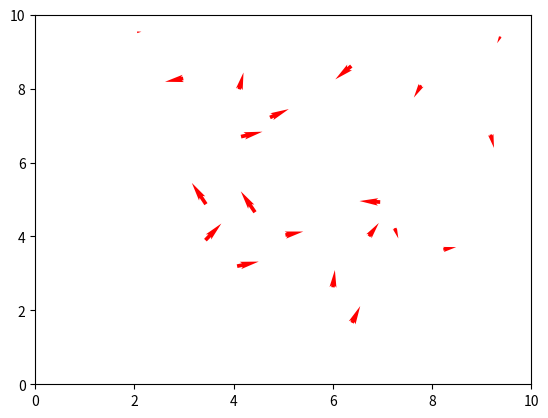

Reproduce this figure in Python.
import numpy as np
import matplotlib.pyplot as plt
import random
import math

# Set up the simulation parameters
box_size = 10
num_agents = 20
speed = 0.05
noise = 0
radius = 0
time = 200
const = 10
# Set up the initial positions and velocities of the agents
positions = np.random.uniform(size=(num_agents, 2)) * box_size
velocities = np.random.uniform(size=(num_agents, 2)) * speed

# Define a function to update the velocities of the agents
def update_velocities(positions, velocities, radius, speed, noise):
    # Compute the distances between all pairs of agents
    distances = np.linalg.norm(positions[:, np.newaxis] - positions, axis=2)
    
    # Find the indices of the neighbors within the specified radius
    neighbors = np.argwhere(distances < radius)
    
    
    # Compute the average direction of the neighbors
    mean_direction = np.zeros((num_agents, 2))
    for i in range(num_agents):
        sum_direction = np.zeros(2)
        count = 0
        for j in neighbors:
            if j[0] == i:
                sum_direction += velocities[j[1]]
                count += 1
        if count > 0:
            mean_direction[i] = sum_direction / count
    
    # Add some random noise to the direction
    noise_vector = np.random.normal(size=(num_agents, 2)) * noise
    mean_direction += noise_vector
    
    # Normalize the direction and set the velocity of each agent
    norm = np.linalg.norm(mean_direction, axis=1)
    norm[norm == 0] = 1  # Avoid division by zero
    mean_direction /= norm[:, np.newaxis]
    for i in range(len(mean_direction)):
        if mean_direction[i][0] == 0 and mean_direction[i][1] == 0:
            velocities[i]=velocities[i]
        else:
            velocities[i] = mean_direction[i] * speed

    #for i in range(num_agents):
        #sum_direction = np.zeros(2)
        #count = 0
        #for j in neighbors:
            #if j[0] == i:
                #weight = abs(np.dot(positions[j[1]]-positions[j[0]],velocities[j[0]])/speed)
                #sum_direction += weight * velocities[j[1]]
                #count += weight
        #if count > 0:
            #mean_direction[i] = sum_direction / count
        #if mean_direction[i][0] == 0 and mean_direction[i][1] == 0 :
            #mean_direction[i]=positions[i]
    
    # Add some random noise to the direction
    #noise_vector = np.random.normal(size=(num_agents, 2)) * noise
    #mean_direction += noise_vector
    
    # Normalize the direction and set the velocity of each agent
    #norm = np.linalg.norm(mean_direction, axis=1)
    #norm[norm == 0] = 1  # Avoid division by zero
    #mean_direction /= norm[:, np.newaxis]
    #for i in range(len(mean_direction)):
        #if mean_direction[i][0] == 0 and mean_direction[i][1] == 0:
            #velocities[i]=velocities[i]
        #else:
            #velocities[i] = mean_direction[i] * speed
    
    return velocities
# Run the simulation and display the results
fig, ax = plt.subplots()

randtime = random.randint(time/2,time)
disthist = np.zeros(num_agents)
for i in range(time):
    # Update the velocities of the agents
    velocities = update_velocities(positions, velocities, radius, speed, noise)
    
    # Update the positions of the agents


    for j in range(num_agents):
        a=10000; b=10000; c=10000; d=10000;
        if velocities[j][0]>0:
            a=(box_size-positions[j][0])/velocities[j][0]
        else:
            b=(0-positions[j][0])/velocities[j][0]

        if velocities[j][1]>0:
            c=(box_size-positions[j][1])/velocities[j][1]
        else:
            d=(0-positions[j][1])/velocities[j][1]
        weight = 0
        if a<b and a<c and a<d:
            if a<0:
                a=0
            distance = a * speed
            if i==randtime:
                disthist[j]=distance

            weight = math.exp(-const*distance/box_size)
            sample = [0, 1]
            randomval= random.choices(sample, weights=(weight, 1-weight), k=1)
            
            if randomval[0] == 0:
                veladj = np.random.normal(size=2) * noise
                velocities[j][0]=-1*velocities[j][0]+veladj[0]
                velocities[j][1]+=veladj[1]
        elif b<c and b<d:
            if b<0:
                b=0
            distance = b * speed
            if i==randtime:
                disthist[j]=distance

            weight = math.exp(-const*distance/box_size)
            sample = [0, 1]
            randomval= random.choices(sample, weights=(weight, 1-weight), k=1)
            if randomval[0] == 0:
                veladj = np.random.normal(size=2) * noise
                velocities[j][0]=-1*velocities[j][0]+veladj[0]
                velocities[j][1]+=veladj[1]
        elif c<d:
            if c<0:
                c=0
            distance = c * speed
            
            if i==randtime:
                disthist[j]=distance
            weight = math.exp(-const*distance/box_size)
            sample = [0, 1]
            randomval= random.choices(sample, weights=(weight, 1-weight), k=1)
            if randomval[0] == 0:
                veladj = np.random.normal(size=2) * noise
                velocities[j][1]=-1*velocities[j][1]+veladj[0]
                velocities[j][0]+=veladj[1]
        else:
            if d<0:
                d=0
            distance = d * speed
            if i==randtime:
                disthist[j]=distance
            weight = math.exp(-const*distance/box_size)
            sample = [0, 1]
            randomval= random.choices(sample, weights=(weight, 1-weight), k=1)
            if randomval[0] == 0:
                veladj = np.random.normal(size=2) * noise
                velocities[j][1]=-1*velocities[j][1]+veladj[0]
                velocities[j][0]+=veladj[1]
    
    positions += velocities
            
    #positions %= box_size
    
    # Plot the agents as arrows
    ax.clear()
    ax.quiver(positions[:, 0], positions[:, 1], velocities[:, 0], velocities[:, 1], color='red',
              units='xy', scale=0.1, headwidth=2)
    ax.set_xlim(0, box_size)
    ax.set_ylim(0, box_size)
    plt.pause(0.01)

plt.show()
#plt.close()
#plt.hist(disthist, bins=10)
#plt.show()
